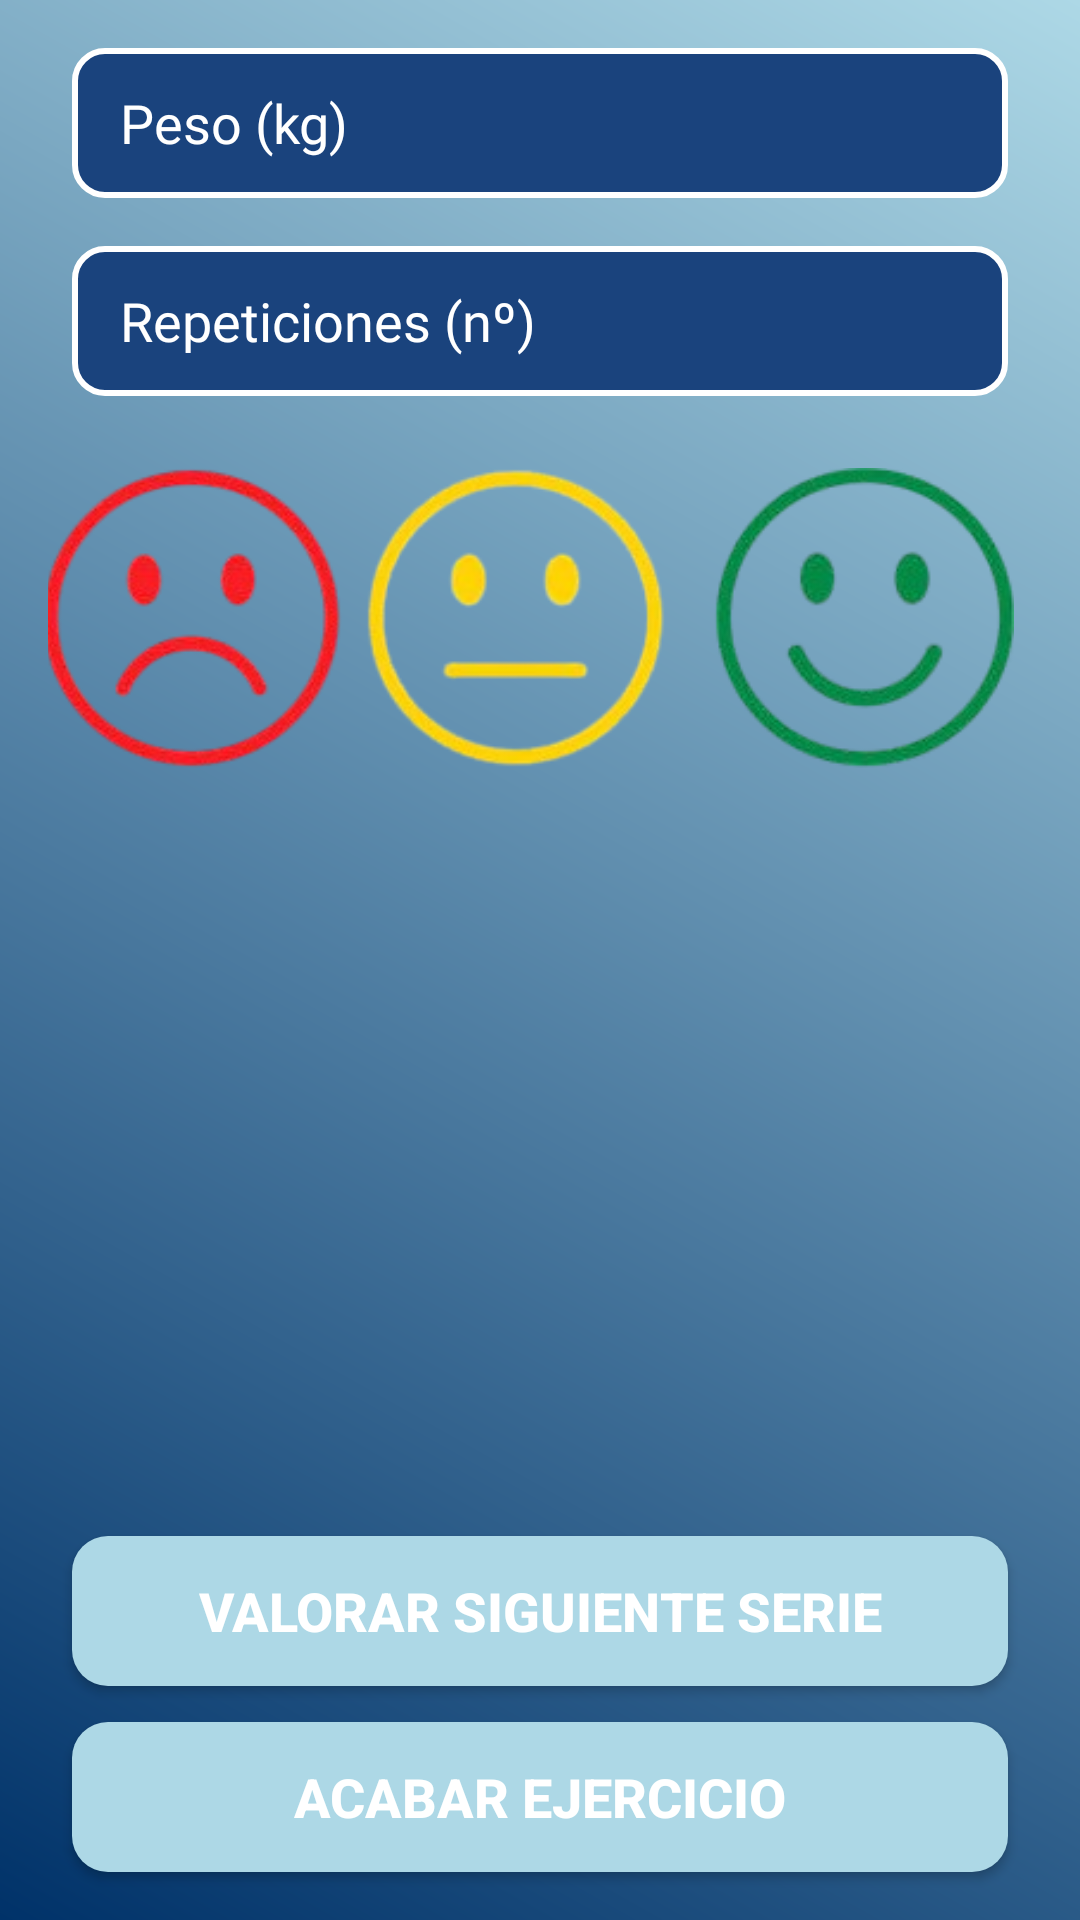

Produce the Android XML layout that renders to this screen, including the resource entries it uses.
<!-- AndroidManifest.xml: application theme Theme.Projecte -->
<!-- res/layout/fragment_rate_serie.xml -->
<?xml version="1.0" encoding="utf-8"?>
<androidx.constraintlayout.widget.ConstraintLayout
    xmlns:android="http://schemas.android.com/apk/res/android"
    xmlns:app="http://schemas.android.com/apk/res-auto"
    android:layout_width="match_parent"
    android:layout_height="match_parent"
    android:background="@drawable/gradient_background">

    
    <EditText
        android:id="@+id/etWeight"
        android:layout_width="0dp"
        android:layout_height="50dp"
        android:layout_marginStart="24dp"
        android:layout_marginTop="16dp"
        android:layout_marginEnd="24dp"
        android:background="@drawable/rounded_edittext"
        android:fontFamily="@font/roboto"
        android:hint="@string/set_weight"
        android:inputType="numberDecimal"
        android:paddingStart="16dp"
        android:paddingEnd="16dp"
        android:textColor="@color/white"
        android:textColorHint="@color/white"
        android:textCursorDrawable="@drawable/white_cursor"
        android:textSize="18sp"
        app:layout_constraintEnd_toEndOf="parent"
        app:layout_constraintStart_toStartOf="parent"
        app:layout_constraintTop_toTopOf="parent" />

    
    <EditText
        android:id="@+id/etRepetitions"
        android:layout_width="0dp"
        android:layout_height="50dp"
        android:layout_marginStart="24dp"
        android:layout_marginTop="16dp"
        android:layout_marginEnd="24dp"
        android:background="@drawable/rounded_edittext"
        android:fontFamily="@font/roboto"
        android:hint="@string/repetitions"
        android:inputType="number"
        android:paddingStart="16dp"
        android:paddingEnd="16dp"
        android:textColor="@color/white"
        android:textColorHint="@color/white"
        android:textCursorDrawable="@drawable/white_cursor"
        android:textSize="18sp"
        app:layout_constraintEnd_toEndOf="parent"
        app:layout_constraintStart_toStartOf="parent"
        app:layout_constraintTop_toBottomOf="@+id/etWeight" />

    
    <LinearLayout
        android:layout_width="wrap_content"
        android:layout_height="wrap_content"
        android:gravity="center"
        android:orientation="horizontal"
        android:padding="16dp"
        app:layout_constraintEnd_toEndOf="parent"
        app:layout_constraintStart_toStartOf="parent"
        app:layout_constraintTop_toBottomOf="@+id/etRepetitions">

        <ImageView
            android:id="@+id/emoji_rojo"
            android:layout_width="100dp"
            android:layout_height="100dp"
            android:src="@drawable/red" />

        <ImageView
            android:id="@+id/emoji_amarillo"
            android:layout_width="100dp"
            android:layout_height="100dp"
            android:layout_margin="8dp"
            android:src="@drawable/yellow" />

        <ImageView
            android:id="@+id/emoji_verde"
            android:layout_width="100dp"
            android:layout_height="100dp"
            android:layout_margin="8dp"
            android:src="@drawable/green" />
    </LinearLayout>

    
    <Button
        android:id="@+id/btnNextSerie"
        android:layout_width="0dp"
        android:layout_height="50dp"
        android:layout_marginStart="24dp"
        android:layout_marginEnd="24dp"
        android:layout_marginBottom="12dp"
        android:background="@drawable/rounded_button"
        android:text="@string/next_set"
        android:textColor="@color/white"
        android:textSize="18sp"
        android:textStyle="bold"
        app:layout_constraintBottom_toTopOf="@+id/btnFinishExercise"
        app:layout_constraintEnd_toEndOf="parent"
        app:layout_constraintStart_toStartOf="parent" />

    
    <Button
        android:id="@+id/btnFinishExercise"
        android:layout_width="0dp"
        android:layout_height="50dp"
        android:layout_marginStart="24dp"
        android:layout_marginEnd="24dp"
        android:layout_marginBottom="16dp"
        android:background="@drawable/rounded_button"
        android:text="@string/finish_exercise"
        android:textColor="@color/white"
        android:textSize="18sp"
        android:textStyle="bold"
        app:layout_constraintBottom_toBottomOf="parent"
        app:layout_constraintEnd_toEndOf="parent"
        app:layout_constraintStart_toStartOf="parent" />

</androidx.constraintlayout.widget.ConstraintLayout>
<!-- resources referenced by this layout -->
<resources>
  <color name="white">#FFFFFFFF</color>
  <!-- drawable gradient_background (drawable) -->
  <?xml version="1.0" encoding="utf-8"?>
  <layer-list xmlns:android="http://schemas.android.com/apk/res/android">
      <item>
          <shape android:shape="rectangle">
              <gradient
                  android:angle="45"
                  android:startColor="@color/dark_blue"
                  android:endColor="@color/light_blue"/>
          </shape>
      </item>
  </layer-list>
  <!-- drawable green: png bitmap (drawable, 15524 bytes) -->
  <!-- drawable red: png bitmap (drawable, 16096 bytes) -->
  <!-- drawable rounded_button (drawable) -->
  <?xml version="1.0" encoding="utf-8"?>
  <shape xmlns:android="http://schemas.android.com/apk/res/android"
      android:shape="rectangle">
      <corners android:radius="12dp"/>
      <solid android:color="@color/light_blue"/>
  </shape>
  <!-- drawable rounded_edittext (drawable) -->
  <?xml version="1.0" encoding="utf-8"?>
  <shape xmlns:android="http://schemas.android.com/apk/res/android"
      android:shape="rectangle">
      <corners android:radius="10dp"/>
      <solid android:color="@color/medium_dark_blue"/>
      <stroke android:width="2dp" android:color="@color/white"/>
  </shape>
  <!-- drawable yellow: png bitmap (drawable, 14741 bytes) -->
  <string name="finish_exercise">Acabar Ejercicio</string>
  <string name="next_set">Valorar Siguiente Serie</string>
  <string name="repetitions">Repeticiones (nº)</string>
  <string name="set_weight">Peso (kg)</string>
  <style name="Theme.Projecte" parent="Theme.Material3.DayNight.NoActionBar">
          
          <item name="colorPrimary">@color/medium_light_blue</item>
          <item name="colorPrimaryVariant">@color/medium_blue</item> 
          <item name="colorOnPrimary">@color/white</item> 
      </style>
  <color name="dark_blue">#003269</color>
  <color name="light_blue">#ADD8E6</color>
  <color name="medium_dark_blue">#1A437D</color>
  <color name="medium_light_blue">#7FBCEB</color>
  <color name="medium_blue">#336699</color>
</resources>
